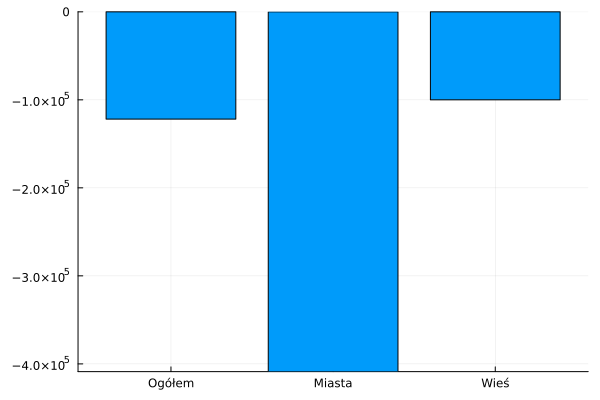

Values plotted in this chart, from the file beside it:
Area, Average_Population_Change
Ogółem, -121924
Miasta, -408783
Wieś, -100018
